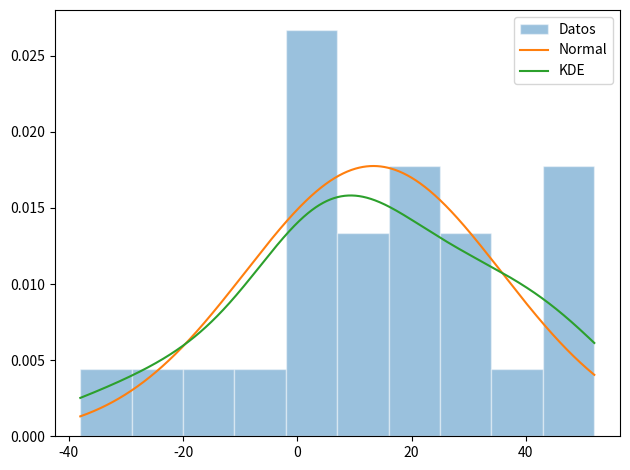

Write Python code to recreate this figure.
import matplotlib.pyplot as plt
import numpy as np
import scipy.stats as ss

derecha = np.array([
    113, 105, 130, 101, 138, 118, 87, 116, 75, 96,
    122, 103, 116, 107, 118, 103, 111, 104, 111, 89,
    78, 100, 89, 85, 88,
])
izquierda = np.array([
    137, 105, 133, 108, 115, 170, 103, 145, 78, 107,
    84, 148, 147, 87, 166, 146, 123, 135, 112, 93,
    76, 116, 78, 101, 123,
])

diferencias = izquierda - derecha
media, desv = ss.norm.fit(diferencias)
x = np.linspace(diferencias.min(), diferencias.max(), 1000)
normal = ss.norm.pdf(x, media, desv)
kde = ss.gaussian_kde(diferencias)

plt.hist(
    diferencias,
    density=True,
    alpha=0.45,
    edgecolor="white",
    label="Datos",
)
plt.plot(x, normal, label="Normal")
plt.plot(x, kde(x), label="KDE")
plt.legend()
plt.tight_layout()
plt.show()
